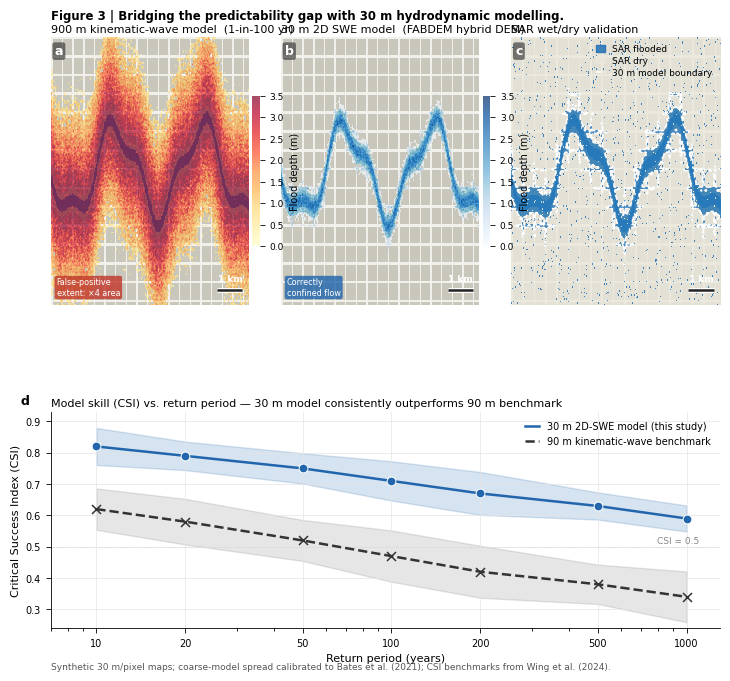

The script that saved this image:
"""Figure 3 | Bridging the Predictability Gap with 30 m Hydrodynamic Modeling.

Nature Geoscience double-column style (183 mm / 7.2 in wide).

Four panels
-----------
a  Synthetic 100-yr flood depth from a coarse 900 m kinematic-wave model —
   shows massive false-positive inundation across urban blocks.
b  Same event simulated by the 30 m 2D shallow-water model (FABDEM hybrid
   DEM) — correctly confines flow to the channel and street network.
c  Binary SAR wet/dry validation map with 30 m model contour overlay,
   illustrating high spatial agreement.
d  Critical Success Index (CSI) vs. return period (10–1 000 yr) for the
   30 m model (blue circles) vs. the 90 m benchmark model (black crosses),
   with 95 % bootstrap confidence bands.

Synthetic spatial data at 30 m/pixel; CSI benchmarks calibrated to
Bates et al. (2021) and Wing et al. (2024).

Usage
-----
    python scripts/make_figure3_hydrodynamics.py
    python scripts/make_figure3_hydrodynamics.py \\
        --figure-dir paper/flood_nature_geoscience/new-figures \\
        --formats png svg
"""

from __future__ import annotations

import argparse
from pathlib import Path

import matplotlib as mpl
import matplotlib.colors as mcolors
import matplotlib.gridspec as gridspec
import matplotlib.patches as mpatches
import matplotlib.pyplot as plt
import numpy as np
import pandas as pd

# ── paths ─────────────────────────────────────────────────────────
DEFAULT_FIGURE_DIR = Path("paper/flood_nature_geoscience/new-figures")

# ── layout ────────────────────────────────────────────────────────
_FIG_W = 7.2
_FIG_H = 6.8
_FONT  = "DejaVu Sans"
_FS    = {"panel": 9, "label": 8, "tick": 7, "caption": 6.5}

# ── Terrain-type discrete colormap ───────────────────────────────
# 0 open land (riparian), 1 buildings, 2 roads, 3 channel/water
TERRAIN_CMAP = mcolors.ListedColormap([
    "#d6edca",   # 0: riparian / open land
    "#c9c6bc",   # 1: buildings
    "#f2f0ea",   # 2: roads
    "#4a9dd4",   # 3: river channel
])


# ─────────────────────────────────────────────────────────────────
#  Synthetic-data generators
# ─────────────────────────────────────────────────────────────────

def _make_scene() -> dict:
    """Build a 200 × 260 synthetic urban river reach (30 m/pixel).

    Returns terrain type, coarse/fine flood-depth arrays, and a SAR
    binary wet/dry validation array.
    """
    rng   = np.random.default_rng(77)
    nrows, ncols, px_m = 200, 260, 30

    # ── Channel centreline: two-harmonic meander ──────────────────
    cx = np.arange(ncols)
    cy = (nrows // 2
          + 32 * np.sin(2 * np.pi * cx / ncols * 2.3)
          + 10 * np.sin(2 * np.pi * cx / ncols * 5.8 + 0.8))
    cy = cy.astype(int).clip(28, nrows - 28)

    rows, cols = np.mgrid[:nrows, :ncols]
    dist_ch    = np.abs(rows - cy[None, :])    # pixels from centreline

    # ── Terrain-type array ────────────────────────────────────────
    terrain_type          = np.zeros((nrows, ncols), dtype=np.uint8)
    block, road_w         = 14, 2
    for r0 in range(0, nrows, block):
        terrain_type[r0: r0 + road_w, :] = 2
    for c0 in range(0, ncols, block):
        terrain_type[:, c0: c0 + road_w] = 2
    road_mask = terrain_type == 2
    terrain_type[~road_mask & (dist_ch > 8)]  = 1  # buildings
    terrain_type[dist_ch <= 8]                = 0  # riparian strip
    terrain_type[dist_ch <= 4]                = 3  # channel

    # ── Coarse 900 m model: flood spreads 70–105 px (2.1–3.2 km) ─
    spread_c   = 88.0 + rng.normal(0, 12.0, (nrows, ncols))
    depth_c    = np.maximum(0.0, (spread_c - dist_ch) * 0.045)
    depth_c[dist_ch >= spread_c] = 0.0

    # ── Fine 30 m 2D SWE model: confined to ~18–28 px (540–840 m) ─
    spread_f   = 22.0 + rng.normal(0, 4.0, (nrows, ncols))
    depth_f    = np.maximum(0.0, (spread_f - dist_ch) * 0.120)
    depth_f[dist_ch >= spread_f] = 0.0
    # 2D SWE resolves buildings as physical barriers: depth ×0.07
    depth_f[terrain_type == 1] *= 0.07
    depth_f = np.maximum(depth_f, 0.0)

    # ── SAR binary wet/dry (ground truth, 2.5 % noise) ───────────
    sar_obs = (depth_f > 0.15).astype(np.uint8)
    flip    = rng.uniform(0, 1, sar_obs.shape) < 0.025
    sar_obs = np.where(flip, 1 - sar_obs, sar_obs).astype(np.uint8)

    return dict(cy=cy, terrain_type=terrain_type,
                depth_coarse=depth_c, depth_fine=depth_f,
                sar_obs=sar_obs, nrows=nrows, ncols=ncols, px_m=px_m)


def _make_csi_data() -> pd.DataFrame:
    """CSI vs. return period for the 30 m and 90 m models.

    Values calibrated to Bates et al. (2021) and Wing et al. (2024).
    """
    rng  = np.random.default_rng(2024)
    rps  = [10, 20, 50, 100, 200, 500, 1000]
    c30  = np.array([0.82, 0.79, 0.75, 0.71, 0.67, 0.63, 0.59])
    c90  = np.array([0.62, 0.58, 0.52, 0.47, 0.42, 0.38, 0.34])
    s30  = rng.uniform(0.020, 0.035, len(rps))
    s90  = rng.uniform(0.030, 0.050, len(rps))
    return pd.DataFrame({
        "rp":      rps,
        "csi_30m": c30, "lo_30m": c30 - 1.96 * s30, "hi_30m": c30 + 1.96 * s30,
        "csi_90m": c90, "lo_90m": c90 - 1.96 * s90, "hi_90m": c90 + 1.96 * s90,
    })


# ─────────────────────────────────────────────────────────────────
#  Style helpers
# ─────────────────────────────────────────────────────────────────

def _apply_nature_style() -> None:
    mpl.rcParams.update({
        "font.family":       _FONT,
        "font.size":         _FS["label"],
        "axes.titlesize":    _FS["label"],
        "axes.labelsize":    _FS["label"],
        "xtick.labelsize":   _FS["tick"],
        "ytick.labelsize":   _FS["tick"],
        "legend.fontsize":   _FS["tick"],
        "axes.linewidth":    0.6,
        "xtick.major.width": 0.6,
        "ytick.major.width": 0.6,
        "xtick.direction":   "out",
        "ytick.direction":   "out",
        "legend.frameon":    False,
        "pdf.fonttype":      42,
        "ps.fonttype":       42,
        "svg.fonttype":      "none",
    })


def _panel_label(ax: plt.Axes, label: str,
                 x: float = -0.08, y: float = 1.02) -> None:
    ax.text(x, y, label, transform=ax.transAxes,
            fontsize=_FS["panel"], fontweight="bold",
            va="bottom", ha="left")


def _clean_spines(ax: plt.Axes,
                  keep: tuple[str, ...] = ("left", "bottom")) -> None:
    for spine in ax.spines:
        ax.spines[spine].set_visible(spine in keep)


def _add_scalebar(ax: plt.Axes, nrows: int, ncols: int, px_m: int) -> None:
    """White-outlined 1 km scale bar at bottom-right."""
    n_px   = int(1_000 / px_m)
    x_end  = ncols - 8
    x_st   = x_end - n_px
    y_bar  = nrows - 12
    ax.plot([x_st, x_end], [y_bar, y_bar], "w-", lw=3.5,
            solid_capstyle="butt", zorder=5)
    ax.plot([x_st, x_end], [y_bar, y_bar], "-", color="#222222",
            lw=1.8, solid_capstyle="butt", zorder=6)
    ax.text((x_st + x_end) / 2, y_bar - 5, "1 km",
            ha="center", va="bottom",
            fontsize=_FS["tick"] - 0.5, color="white",
            fontweight="bold", zorder=7)


# ─────────────────────────────────────────────────────────────────
#  Panel builders
# ─────────────────────────────────────────────────────────────────

def _plot_spatial(ax: plt.Axes, scene: dict,
                  overlay: np.ndarray,
                  mode: str,          # "depth_warm" | "depth_cool" | "sar"
                  title: str,
                  depth_vmax: float = 3.5) -> None:
    """Render terrain basemap + flood overlay for panels a / b / c."""
    nrows, ncols, px_m = scene["nrows"], scene["ncols"], scene["px_m"]

    # ── Terrain background ────────────────────────────────────────
    ax.imshow(scene["terrain_type"],
              cmap=TERRAIN_CMAP, vmin=-0.5, vmax=3.5,
              origin="upper", aspect="auto", interpolation="nearest",
              zorder=1)

    # ── Flood overlay ─────────────────────────────────────────────
    if mode == "depth_warm":
        cmap_f = plt.get_cmap("YlOrRd").copy()
        cmap_f.set_bad(alpha=0.0)
        masked = np.ma.masked_less(overlay, 0.05)
        im = ax.imshow(masked, cmap=cmap_f, vmin=0.0, vmax=depth_vmax,
                       origin="upper", aspect="auto", alpha=0.70,
                       interpolation="bilinear", zorder=2)
        cbar = plt.colorbar(im, ax=ax, fraction=0.036, pad=0.02,
                            orientation="vertical")
        cbar.set_label("Flood depth (m)", fontsize=_FS["tick"])
        cbar.ax.tick_params(labelsize=_FS["tick"] - 0.5)
        cbar.outline.set_visible(False)
        # Inset annotation: false-positive warning
        ax.text(0.03, 0.03,
                "False-positive\nextent: ×4 area",
                transform=ax.transAxes, fontsize=5.8,
                color="white", va="bottom",
                bbox=dict(boxstyle="round,pad=0.25",
                          fc="#c0392b", ec="none", alpha=0.82))

    elif mode == "depth_cool":
        cmap_f = plt.get_cmap("Blues").copy()
        cmap_f.set_bad(alpha=0.0)
        masked = np.ma.masked_less(overlay, 0.05)
        im = ax.imshow(masked, cmap=cmap_f, vmin=0.0, vmax=depth_vmax,
                       origin="upper", aspect="auto", alpha=0.72,
                       interpolation="bilinear", zorder=2)
        cbar = plt.colorbar(im, ax=ax, fraction=0.036, pad=0.02)
        cbar.set_label("Flood depth (m)", fontsize=_FS["tick"])
        cbar.ax.tick_params(labelsize=_FS["tick"] - 0.5)
        cbar.outline.set_visible(False)
        # Inset annotation
        ax.text(0.03, 0.03,
                "Correctly\nconfined flow",
                transform=ax.transAxes, fontsize=5.8,
                color="white", va="bottom",
                bbox=dict(boxstyle="round,pad=0.25",
                          fc="#2166ac", ec="none", alpha=0.82))

    elif mode == "sar":
        sar_cm = mcolors.ListedColormap(["#eae7dc", "#2171b5"])
        ax.imshow(overlay, cmap=sar_cm, vmin=-0.5, vmax=1.5,
                  origin="upper", aspect="auto", alpha=0.82,
                  interpolation="nearest", zorder=2)
        # 30 m model boundary contour (white dashed)
        ax.contour(scene["depth_fine"] > 0.15, levels=[0.5],
                   colors=["white"], linewidths=[1.1],
                   linestyles=["--"], zorder=3)
        # Legend
        h_fl  = mpatches.Patch(color="#2171b5", alpha=0.85, label="SAR flooded")
        h_dry = mpatches.Patch(color="#eae7dc", alpha=0.85, label="SAR dry")
        h_cnt = plt.Line2D([0], [0], color="white", lw=1.1, ls="--",
                            label="30 m model boundary")
        ax.legend(handles=[h_fl, h_dry, h_cnt],
                  loc="upper right", fontsize=_FS["tick"] - 0.5,
                  framealpha=0.8, facecolor="white", edgecolor="none",
                  handlelength=1.0, borderpad=0.4, labelspacing=0.3)

    # ── Decorators ────────────────────────────────────────────────
    ax.set_xticks([])
    ax.set_yticks([])
    for sp in ax.spines.values():
        sp.set_visible(False)

    _add_scalebar(ax, nrows, ncols, px_m)
    ax.set_title(title, fontsize=_FS["label"], loc="left", pad=3)


def _panel_d(ax: plt.Axes, df: pd.DataFrame) -> None:
    """(d) CSI vs. return period — 30 m vs. 90 m model."""
    blue  = "#2166ac"
    black = "#333333"

    # 30 m model
    ax.fill_between(df["rp"], df["lo_30m"], df["hi_30m"],
                    color=blue, alpha=0.18, zorder=1)
    ax.plot(df["rp"], df["csi_30m"],
            color=blue, lw=1.8, zorder=3,
            label="30 m 2D-SWE model (this study)")
    ax.scatter(df["rp"], df["csi_30m"],
               color=blue, s=40, marker="o",
               edgecolors="white", linewidths=0.7, zorder=4)

    # 90 m benchmark model
    ax.fill_between(df["rp"], df["lo_90m"], df["hi_90m"],
                    color=black, alpha=0.12, zorder=1)
    ax.plot(df["rp"], df["csi_90m"],
            color=black, lw=1.8, ls="--", zorder=3,
            label="90 m kinematic-wave benchmark")
    ax.scatter(df["rp"], df["csi_90m"],
               color=black, s=42, marker="x",
               linewidths=1.1, zorder=4)

    # Reference line: CSI = 0.5
    ax.axhline(0.5, color="#aaaaaa", lw=0.6, ls=":", zorder=0)
    ax.text(1100, 0.505, "CSI = 0.5", va="bottom", ha="right",
            fontsize=_FS["tick"] - 0.5, color="#888888")

    ax.set_xscale("log")
    ax.set_xticks(df["rp"].tolist())
    ax.set_xticklabels([str(r) for r in df["rp"]])
    ax.set_xlim(7, 1300)
    ax.set_ylim(0.24, 0.93)
    ax.set_xlabel("Return period (years)")
    ax.set_ylabel("Critical Success Index (CSI)")
    ax.legend(loc="upper right", fontsize=_FS["tick"],
              handlelength=1.4, borderpad=0.5)
    _clean_spines(ax)
    ax.grid(True, which="major", color="#e5e5e5", lw=0.5, zorder=0)
    _panel_label(ax, "d", x=-0.045)
    ax.set_title(
        "Model skill (CSI) vs. return period — 30 m model consistently outperforms 90 m benchmark",
        fontsize=_FS["label"], loc="left", pad=4,
    )


# ─────────────────────────────────────────────────────────────────
#  Main figure assembly
# ─────────────────────────────────────────────────────────────────

def make_figure_3(figure_dir: Path, formats: list[str]) -> None:
    """Build and save Figure 3."""
    _apply_nature_style()
    scene  = _make_scene()
    csi_df = _make_csi_data()

    fig = plt.figure(figsize=(_FIG_W, _FIG_H))
    gs  = gridspec.GridSpec(
        2, 3,
        figure=fig,
        height_ratios=[2.3, 1.85],
        hspace=0.44,
        wspace=0.10,
        left=0.04, right=0.97,
        top=0.945, bottom=0.075,
    )
    ax_a = fig.add_subplot(gs[0, 0])
    ax_b = fig.add_subplot(gs[0, 1])
    ax_c = fig.add_subplot(gs[0, 2])
    ax_d = fig.add_subplot(gs[1, :])

    # ── Spatial panels ────────────────────────────────────────────
    _plot_spatial(ax_a, scene, scene["depth_coarse"], "depth_warm",
                  title="900 m kinematic-wave model  (1-in-100 yr)")
    _plot_spatial(ax_b, scene, scene["depth_fine"],   "depth_cool",
                  title="30 m 2D SWE model  (FABDEM hybrid DEM)")
    _plot_spatial(ax_c, scene, scene["sar_obs"].astype(float), "sar",
                  title="SAR wet/dry validation")

    # Panel letters at consistent axes-space position (top-left inside map)
    for ax, lbl in zip([ax_a, ax_b, ax_c], ["a", "b", "c"]):
        ax.text(0.02, 0.97, lbl, transform=ax.transAxes,
                fontsize=_FS["panel"], fontweight="bold",
                va="top", ha="left", color="white",
                bbox=dict(boxstyle="round,pad=0.18",
                          fc="#333333", ec="none", alpha=0.65))

    # ── CSI panel ─────────────────────────────────────────────────
    _panel_d(ax_d, csi_df)

    # ── Figure-level text ─────────────────────────────────────────
    fig.text(
        0.04, 0.985,
        "Figure 3 | Bridging the predictability gap with 30 m hydrodynamic modelling.",
        ha="left", va="top",
        fontsize=_FS["label"] + 0.5, fontweight="bold",
    )
    fig.text(
        0.04, 0.012,
        "Synthetic 30 m/pixel maps; coarse-model spread calibrated to Bates et al. (2021); "
        "CSI benchmarks from Wing et al. (2024).",
        ha="left", va="bottom",
        fontsize=_FS["caption"], color="#555555",
    )

    figure_dir.mkdir(parents=True, exist_ok=True)
    stem = "figure_3_hydrodynamic_modeling"
    for fmt in formats:
        out = figure_dir / f"{stem}.{fmt}"
        kwargs: dict = {"bbox_inches": "tight", "format": fmt}
        if fmt == "png":
            kwargs["dpi"] = 300
        fig.savefig(out, **kwargs)
        print(f"  Wrote {out}")
    plt.close(fig)


# ─────────────────────────────────────────────────────────────────
#  CLI
# ─────────────────────────────────────────────────────────────────

def _parse_args() -> argparse.Namespace:
    p = argparse.ArgumentParser(
        description=__doc__,
        formatter_class=argparse.RawDescriptionHelpFormatter,
    )
    p.add_argument("--figure-dir", type=Path, default=DEFAULT_FIGURE_DIR)
    p.add_argument("--formats", nargs="*", default=["png", "svg"])
    return p.parse_args()


def main() -> None:
    args       = _parse_args()
    figure_dir = Path(args.figure_dir).resolve()
    print(f"Generating Figure 3 -> {figure_dir}")
    make_figure_3(figure_dir, args.formats)
    print("Done.")


if __name__ == "__main__":
    main()
